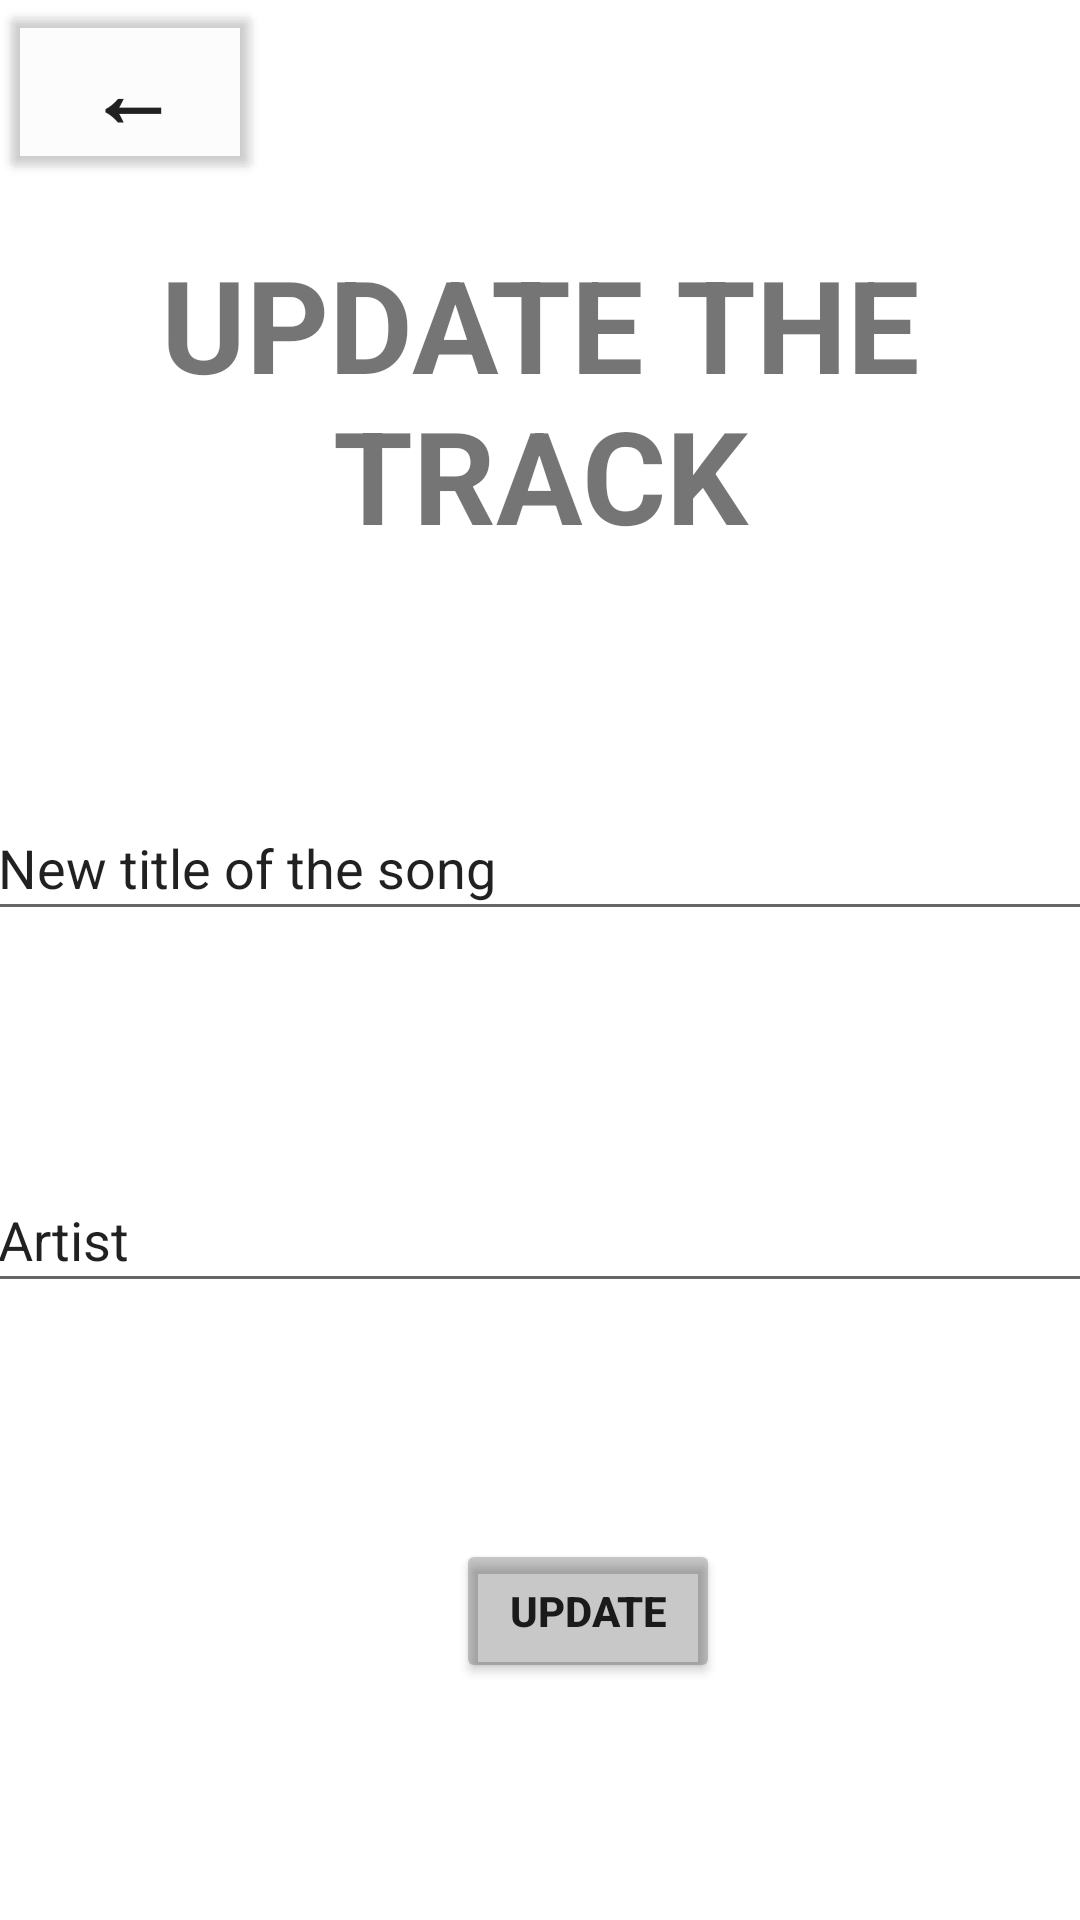

Write the Android layout XML for this screen, with the resource values it uses.
<!-- AndroidManifest.xml: application theme Theme.RESTAndroid -->
<!-- res/layout/update_activity.xml -->
<?xml version="1.0" encoding="utf-8"?>

<androidx.constraintlayout.widget.ConstraintLayout xmlns:android="http://schemas.android.com/apk/res/android"
    xmlns:app="http://schemas.android.com/apk/res-auto"
    xmlns:tools="http://schemas.android.com/tools"
    android:layout_width="match_parent"
    android:layout_height="match_parent"
    tools:context=".AddTrackActivity"
    android:background="@drawable/gradient_1">

    <com.google.android.material.textfield.TextInputEditText
        android:id="@+id/updateTitleTxt"
        android:layout_width="370dp"
        android:layout_height="45dp"
        android:hint="New title of the song"
        android:backgroundTint="@color/green_vibrant"
        android:shadowColor="@color/green_vibrant"
        android:textColor="@color/green_vibrant"
        android:textColorHint="@color/green_vibrant"
        android:onClick="clickAddButton"
        app:layout_constraintBottom_toTopOf="@+id/updateSingerTxt"
        app:layout_constraintEnd_toEndOf="parent"
        app:layout_constraintStart_toStartOf="parent"
        app:layout_constraintTop_toBottomOf="@+id/titleUpdater" />

    <Button
        android:id="@+id/UpdateBtn"
        android:layout_width="wrap_content"
        android:layout_height="wrap_content"
        android:layout_marginStart="152dp"
        android:backgroundTint="@color/cardview_shadow_start_color"
        android:onClick="sendUpdate"
        android:text="UPDATE"
        android:textColor="@color/green_vibrant"
        android:textStyle="bold"
        app:layout_constraintBottom_toBottomOf="parent"
        app:layout_constraintStart_toStartOf="parent"
        app:layout_constraintTop_toBottomOf="@+id/updateSingerTxt"
        tools:ignore="MissingConstraints" />

    <Button
        android:id="@+id/returnUpdateBtn"
        android:layout_width="wrap_content"
        android:layout_height="wrap_content"
        android:onClick="goBackAdd"
        android:text="←"
        android:textStyle="bold"
        android:textSize="30dp"
        android:backgroundTint="@color/cardview_shadow_end_color"
        android:textColor="@color/green_vibrant"
        tools:ignore="MissingConstraints"
        tools:layout_editor_absoluteX="4dp"
        tools:layout_editor_absoluteY="3dp" />

    <com.google.android.material.textfield.TextInputEditText
        android:id="@+id/updateSingerTxt"
        android:layout_width="370dp"
        android:layout_height="45dp"
        android:hint="Artist"
        android:backgroundTint="@color/green_vibrant"
        android:shadowColor="@color/green_vibrant"
        android:textColor="@color/green_vibrant"
        android:textColorHint="@color/green_vibrant"
        app:layout_constraintBottom_toTopOf="@+id/UpdateBtn"
        app:layout_constraintEnd_toEndOf="parent"
        app:layout_constraintStart_toStartOf="parent"
        app:layout_constraintTop_toBottomOf="@+id/updateTitleTxt" />



    <TextView
        android:id="@+id/titleUpdater"
        android:layout_width="wrap_content"
        android:layout_height="wrap_content"

        android:text="UPDATE THE TRACK"
        android:textAlignment="center"
        android:textColor="@color/green_vibrant"
        android:textSize="43sp"
        android:textStyle="bold"
        app:layout_constraintBottom_toTopOf="@+id/updateTitleTxt"
        app:layout_constraintEnd_toEndOf="parent"
        app:layout_constraintHorizontal_bias="0.502"
        app:layout_constraintStart_toStartOf="parent"
        app:layout_constraintTop_toTopOf="parent" />

</androidx.constraintlayout.widget.ConstraintLayout>
<!-- resources referenced by this layout -->
<resources>
  <style name="Theme.RESTAndroid" parent="Theme.MaterialComponents.DayNight.DarkActionBar">
          
          <item name="colorPrimary">@color/purple_500</item>
          <item name="colorPrimaryVariant">@color/purple_700</item>
          <item name="colorOnPrimary">@color/white</item>
          
          <item name="colorSecondary">@color/teal_200</item>
          <item name="colorSecondaryVariant">@color/teal_700</item>
          <item name="colorOnSecondary">@color/black</item>
          
          <item name="android:statusBarColor">?attr/colorPrimaryVariant</item>
          
      </style>
  <!-- not gathered from this repository: default colours our renderer supplied (Android Studio template values) -->
  <color name="purple_500">#FF6200EE</color>
  <color name="purple_700">#FF3700B3</color>
  <color name="teal_200">#FF03DAC5</color>
  <color name="teal_700">#FF018786</color>
  <color name="black">#FF000000</color>
  <color name="white">#FFFFFFFF</color>
</resources>
